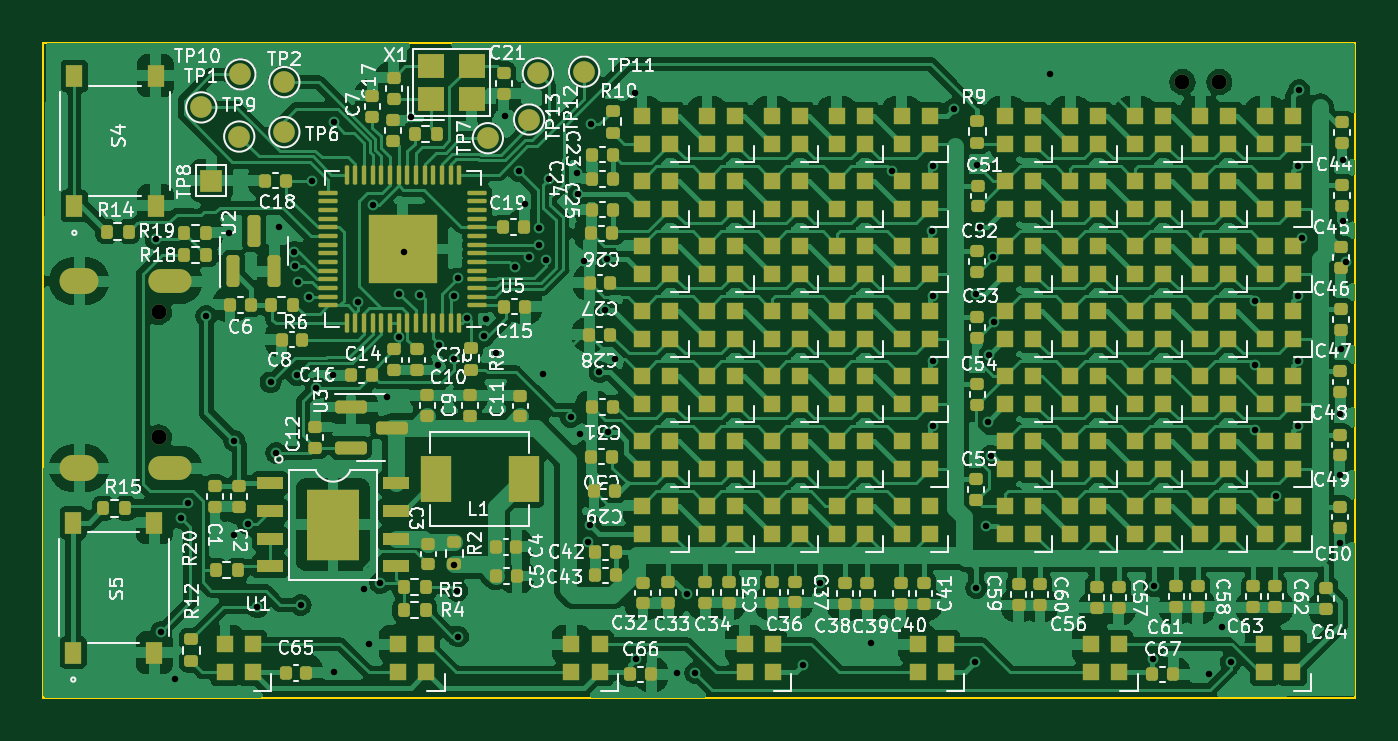
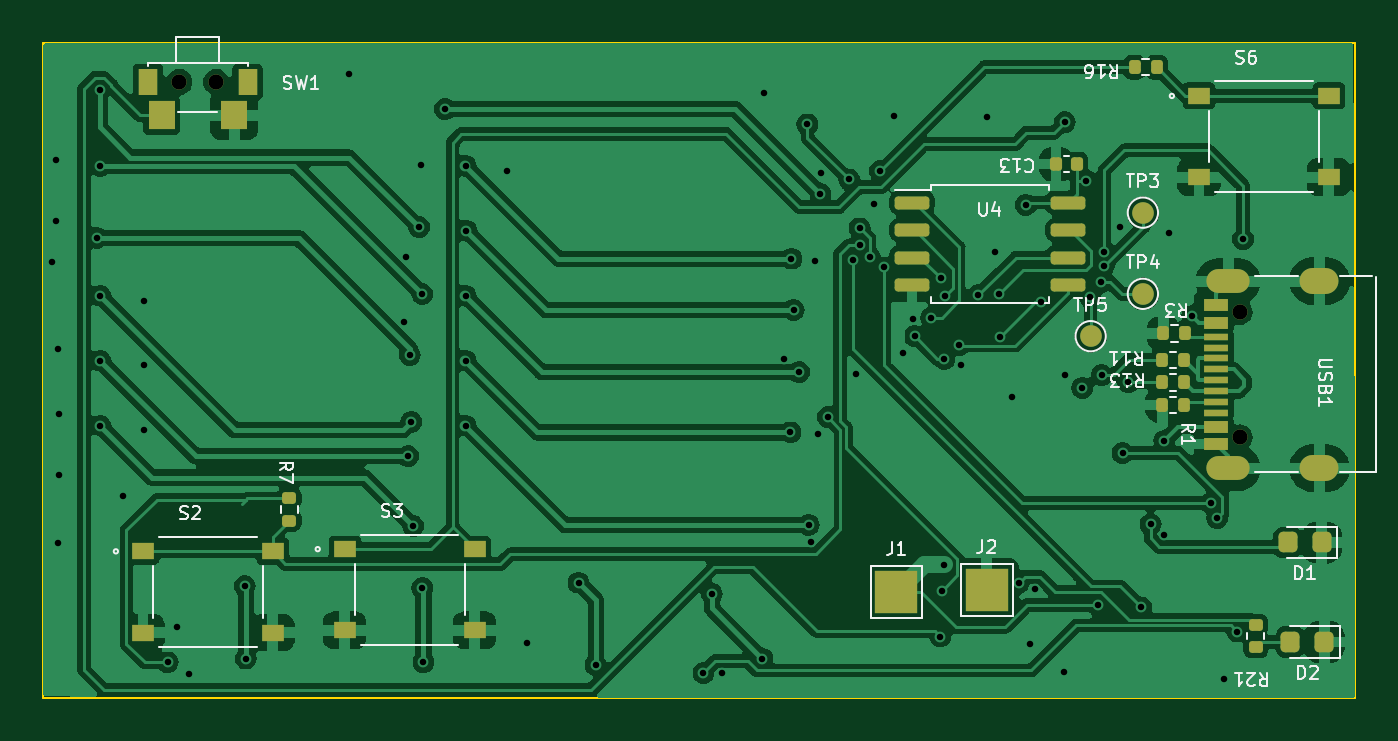
Circuit board: 11 layer files. Board 60.6 x 30.3 mm.
- bottom_copper: dice_roller-CuBottom.gbr (162054 bytes)
- top_copper: dice_roller-CuTop.gbr (327540 bytes)
- outline: dice_roller-EdgeCuts.gbr (602 bytes)
- bottom_mask: dice_roller-MaskBottom.gbr (4161 bytes)
- top_mask: dice_roller-MaskTop.gbr (21278 bytes)
- drill: dice_roller-NPTH.drl (268 bytes)
- drill: dice_roller-PTH.drl (2407 bytes)
- paste: dice_roller-PasteBottom.gbr (3565 bytes)
- paste: dice_roller-PasteTop.gbr (20574 bytes)
- bottom_silk: dice_roller-SilkBottom.gbr (35117 bytes)
- top_silk: dice_roller-SilkTop.gbr (215132 bytes)

=== bottom_copper: dice_roller-CuBottom.gbr (162054 bytes, source omitted) ===
=== top_copper: dice_roller-CuTop.gbr (327540 bytes, source omitted) ===
=== outline: dice_roller-EdgeCuts.gbr ===
%TF.GenerationSoftware,KiCad,Pcbnew,7.0.6*%
%TF.CreationDate,2024-06-03T18:18:50-04:00*%
%TF.ProjectId,V3,56332e6b-6963-4616-945f-706362585858,rev?*%
%TF.SameCoordinates,Original*%
%TF.FileFunction,Profile,NP*%
%FSLAX46Y46*%
G04 Gerber Fmt 4.6, Leading zero omitted, Abs format (unit mm)*
G04 Created by KiCad (PCBNEW 7.0.6) date 2024-06-03 18:18:50*
%MOMM*%
%LPD*%
G01*
G04 APERTURE LIST*
%TA.AperFunction,Profile*%
%ADD10C,0.100000*%
%TD*%
G04 APERTURE END LIST*
D10*
X95885000Y-128397000D02*
X156464000Y-128397000D01*
X156464000Y-158648400D01*
X95885000Y-158648400D01*
X95885000Y-128397000D01*
M02*

=== bottom_mask: dice_roller-MaskBottom.gbr ===
%TF.GenerationSoftware,KiCad,Pcbnew,7.0.6*%
%TF.CreationDate,2024-06-03T18:18:50-04:00*%
%TF.ProjectId,V3,56332e6b-6963-4616-945f-706362585858,rev?*%
%TF.SameCoordinates,Original*%
%TF.FileFunction,Soldermask,Bot*%
%TF.FilePolarity,Negative*%
%FSLAX46Y46*%
G04 Gerber Fmt 4.6, Leading zero omitted, Abs format (unit mm)*
G04 Created by KiCad (PCBNEW 7.0.6) date 2024-06-03 18:18:50*
%MOMM*%
%LPD*%
G01*
G04 APERTURE LIST*
G04 Aperture macros list*
%AMRoundRect*
0 Rectangle with rounded corners*
0 $1 Rounding radius*
0 $2 $3 $4 $5 $6 $7 $8 $9 X,Y pos of 4 corners*
0 Add a 4 corners polygon primitive as box body*
4,1,4,$2,$3,$4,$5,$6,$7,$8,$9,$2,$3,0*
0 Add four circle primitives for the rounded corners*
1,1,$1+$1,$2,$3*
1,1,$1+$1,$4,$5*
1,1,$1+$1,$6,$7*
1,1,$1+$1,$8,$9*
0 Add four rect primitives between the rounded corners*
20,1,$1+$1,$2,$3,$4,$5,0*
20,1,$1+$1,$4,$5,$6,$7,0*
20,1,$1+$1,$6,$7,$8,$9,0*
20,1,$1+$1,$8,$9,$2,$3,0*%
G04 Aperture macros list end*
%ADD10R,1.000000X0.750000*%
%ADD11C,1.000000*%
%ADD12RoundRect,0.135000X0.135000X0.185000X-0.135000X0.185000X-0.135000X-0.185000X0.135000X-0.185000X0*%
%ADD13RoundRect,0.135000X-0.135000X-0.185000X0.135000X-0.185000X0.135000X0.185000X-0.135000X0.185000X0*%
%ADD14C,0.700000*%
%ADD15R,1.100000X0.550000*%
%ADD16R,1.100000X0.300000*%
%ADD17O,2.000000X1.100000*%
%ADD18O,1.800000X1.200000*%
%ADD19R,2.000000X2.000000*%
%ADD20RoundRect,0.218750X-0.218750X-0.256250X0.218750X-0.256250X0.218750X0.256250X-0.218750X0.256250X0*%
%ADD21RoundRect,0.140000X-0.140000X-0.170000X0.140000X-0.170000X0.140000X0.170000X-0.140000X0.170000X0*%
%ADD22RoundRect,0.150000X0.650000X0.150000X-0.650000X0.150000X-0.650000X-0.150000X0.650000X-0.150000X0*%
%ADD23RoundRect,0.135000X-0.185000X0.135000X-0.185000X-0.135000X0.185000X-0.135000X0.185000X0.135000X0*%
%ADD24R,0.900000X1.200000*%
%ADD25R,1.200000X1.300000*%
G04 APERTURE END LIST*
D10*
%TO.C,S6*%
X103101400Y-130865400D03*
X97101400Y-130865400D03*
X103101400Y-134615400D03*
X97101400Y-134615400D03*
%TD*%
%TO.C,S3*%
X142547600Y-151795000D03*
X136547600Y-151795000D03*
X142547600Y-155545000D03*
X136547600Y-155545000D03*
%TD*%
%TO.C,S2*%
X151869400Y-151896600D03*
X145869400Y-151896600D03*
X151869400Y-155646600D03*
X145869400Y-155646600D03*
%TD*%
D11*
%TO.C,TP5*%
X108102400Y-141960600D03*
%TD*%
%TO.C,TP4*%
X105689400Y-140004800D03*
%TD*%
%TO.C,TP3*%
X105689400Y-136254800D03*
%TD*%
D12*
%TO.C,R13*%
X104802400Y-144094200D03*
X103782400Y-144094200D03*
%TD*%
D13*
%TO.C,R3*%
X103731600Y-141833600D03*
X104751600Y-141833600D03*
%TD*%
%TO.C,R1*%
X103782400Y-145135600D03*
X104802400Y-145135600D03*
%TD*%
D14*
%TO.C,USB1*%
X101213900Y-146628600D03*
X101213900Y-140848600D03*
D15*
X102293900Y-146938600D03*
X102293900Y-146138600D03*
D16*
X102293900Y-145488600D03*
X102293900Y-144988600D03*
X102293900Y-144488600D03*
X102293900Y-143988600D03*
X102293900Y-143488600D03*
X102293900Y-142988600D03*
X102293900Y-142488600D03*
X102293900Y-141988600D03*
D15*
X102293900Y-141338600D03*
X102293900Y-140538600D03*
D17*
X101743900Y-148058600D03*
D18*
X97533900Y-148058600D03*
D17*
X101743900Y-139418600D03*
D18*
X97533900Y-139418600D03*
%TD*%
D12*
%TO.C,R11*%
X104802400Y-143052800D03*
X103782400Y-143052800D03*
%TD*%
D19*
%TO.C,J2*%
X112903000Y-153695400D03*
%TD*%
D20*
%TO.C,D1*%
X97434300Y-151485600D03*
X99009300Y-151485600D03*
%TD*%
D21*
%TO.C,C13*%
X108740000Y-134010400D03*
X109700000Y-134010400D03*
%TD*%
D22*
%TO.C,U4*%
X116350600Y-135788400D03*
X116350600Y-137058400D03*
X116350600Y-138328400D03*
X116350600Y-139598400D03*
X109150600Y-139598400D03*
X109150600Y-138328400D03*
X109150600Y-137058400D03*
X109150600Y-135788400D03*
%TD*%
D23*
%TO.C,R21*%
X100482400Y-155293600D03*
X100482400Y-156313600D03*
%TD*%
%TO.C,R7*%
X145110200Y-149453600D03*
X145110200Y-150473600D03*
%TD*%
D19*
%TO.C,J1*%
X117068600Y-153771600D03*
%TD*%
D13*
%TO.C,R16*%
X105052400Y-129540000D03*
X106072400Y-129540000D03*
%TD*%
D14*
%TO.C,SW1*%
X150188000Y-130225800D03*
X148488000Y-130225800D03*
D24*
X151638000Y-130225800D03*
X147038000Y-130225800D03*
D25*
X151008000Y-131765800D03*
X147658000Y-131765800D03*
%TD*%
D20*
%TO.C,D2*%
X97307200Y-156083000D03*
X98882200Y-156083000D03*
%TD*%
M02*

=== top_mask: dice_roller-MaskTop.gbr (21278 bytes, source omitted) ===
=== drill: dice_roller-NPTH.drl ===
M48
; DRILL file {KiCad 7.0.6} date Mon Jun  3 18:18:50 2024
; FORMAT={-:-/ absolute / inch / decimal}
; #@! TF.CreationDate,2024-06-03T18:18:50-04:00
; #@! TF.GenerationSoftware,Kicad,Pcbnew,7.0.6
; #@! TF.FileFunction,NonPlated,1,2,NPTH
FMAT,2
INCH
%
G90
G05
T0
M30

=== drill: dice_roller-PTH.drl ===
M48
; DRILL file {KiCad 7.0.6} date Mon Jun  3 18:18:50 2024
; FORMAT={-:-/ absolute / inch / decimal}
; #@! TF.CreationDate,2024-06-03T18:18:50-04:00
; #@! TF.GenerationSoftware,Kicad,Pcbnew,7.0.6
; #@! TF.FileFunction,Plated,1,2,PTH
FMAT,2
INCH
; #@! TA.AperFunction,Plated,PTH,ViaDrill
T1C0.0118
; #@! TA.AperFunction,Plated,PTH,ComponentDrill
T2C0.0236
; #@! TA.AperFunction,Plated,PTH,ComponentDrill
T3C0.0276
%
G90
G05
T1
X3.979Y-5.412
X3.989Y-6.126
X4.014Y-6.213
X4.026Y-5.92
X4.038Y-5.892
X4.071Y-5.552
X4.113Y-5.401
X4.122Y-5.779
X4.122Y-5.951
X4.147Y-5.931
X4.164Y-6.082
X4.188Y-5.673
X4.198Y-5.801
X4.203Y-5.391
X4.231Y-5.435
X4.232Y-5.462
X4.236Y-5.66
X4.237Y-5.491
X4.243Y-6.078
X4.257Y-5.518
X4.264Y-5.306
X4.2714Y-5.6826
X4.302Y-5.66
X4.303Y-5.2
X4.304Y-6.199
X4.347Y-5.527
X4.357Y-6.048
X4.367Y-6.148
X4.374Y-5.35
X4.387Y-6.038
X4.399Y-5.699
X4.4206Y-5.591
X4.422Y-5.512
X4.43Y-5.435
X4.444Y-5.19
X4.46Y-5.514
X4.492Y-5.641
X4.495Y-5.6044
X4.521Y-5.516
X4.522Y-5.63
X4.522Y-6.0041
X4.527Y-6.052
X4.528Y-5.484
X4.529Y-6.135
X4.546Y-5.555
X4.576Y-5.589
X4.579Y-5.557
X4.598Y-5.62
X4.614Y-5.189
X4.632Y-5.464
X4.639Y-5.289
X4.65Y-5.349
X4.658Y-5.445
X4.676Y-5.393
X4.676Y-5.424
X4.683Y-5.658
X4.688Y-5.451
X4.695Y-5.304
X4.734Y-5.736
X4.746Y-5.293
X4.7473Y-5.3305
X4.751Y-5.767
X4.757Y-5.452
X4.765Y-5.964
X4.7684Y-5.9318
X4.771Y-5.204
X4.786Y-5.654
X4.796Y-5.541
X4.8Y-5.448
X4.802Y-5.764
X4.814Y-5.63
X4.85Y-5.146
X4.853Y-6.1751
X4.927Y-6.201
X4.9445Y-6.0571
X4.96Y-6.201
X5.156Y-6.187
X5.187Y-6.037
X5.28Y-6.147
X5.317Y-5.2879
X5.391Y-5.3971
X5.3926Y-5.279
X5.3926Y-5.5152
X5.3926Y-5.6333
X5.3926Y-5.7514
X5.43Y-5.176
X5.469Y-6.182
X5.471Y-6.047
X5.4714Y-5.512
X5.473Y-5.278
X5.477Y-5.391
X5.488Y-5.9336
X5.4915Y-5.7445
X5.4939Y-5.6239
X5.497Y-5.807
X5.5017Y-5.4457
X5.5038Y-5.5628
X5.605Y-5.112
X5.792Y-6.1751
X5.794Y-6.043
X5.895Y-6.203
X5.918Y-6.117
X5.934Y-6.182
X5.9772Y-5.7598
X5.9772Y-5.6418
X5.9778Y-5.5242
X6.016Y-5.88
X6.0568Y-5.279
X6.0568Y-5.5152
X6.0568Y-5.6333
X6.0568Y-5.7514
X6.058Y-5.141
X6.0631Y-5.4102
X6.132Y-5.73
X6.132Y-5.841
X6.133Y-5.965
X6.134Y-5.613
X6.137Y-5.268
X6.138Y-5.38
X6.144Y-5.454
T3
X3.9848Y-5.5452
X3.9848Y-5.7728
X5.846Y-5.127
X5.9129Y-5.127
T2
G00X3.8281Y-5.4889
M15
G01X3.8517Y-5.4889
M16
G05
G00X3.8281Y-5.8291
M15
G01X3.8517Y-5.8291
M16
G05
G00X3.9879Y-5.4889
M15
G01X4.0234Y-5.4889
M16
G05
G00X3.9879Y-5.8291
M15
G01X4.0234Y-5.8291
M16
G05
T0
M30

=== paste: dice_roller-PasteBottom.gbr (3565 bytes, source withheld) ===
=== paste: dice_roller-PasteTop.gbr (20574 bytes, source omitted) ===
=== bottom_silk: dice_roller-SilkBottom.gbr (35117 bytes, source omitted) ===
=== top_silk: dice_roller-SilkTop.gbr (215132 bytes, source omitted) ===
